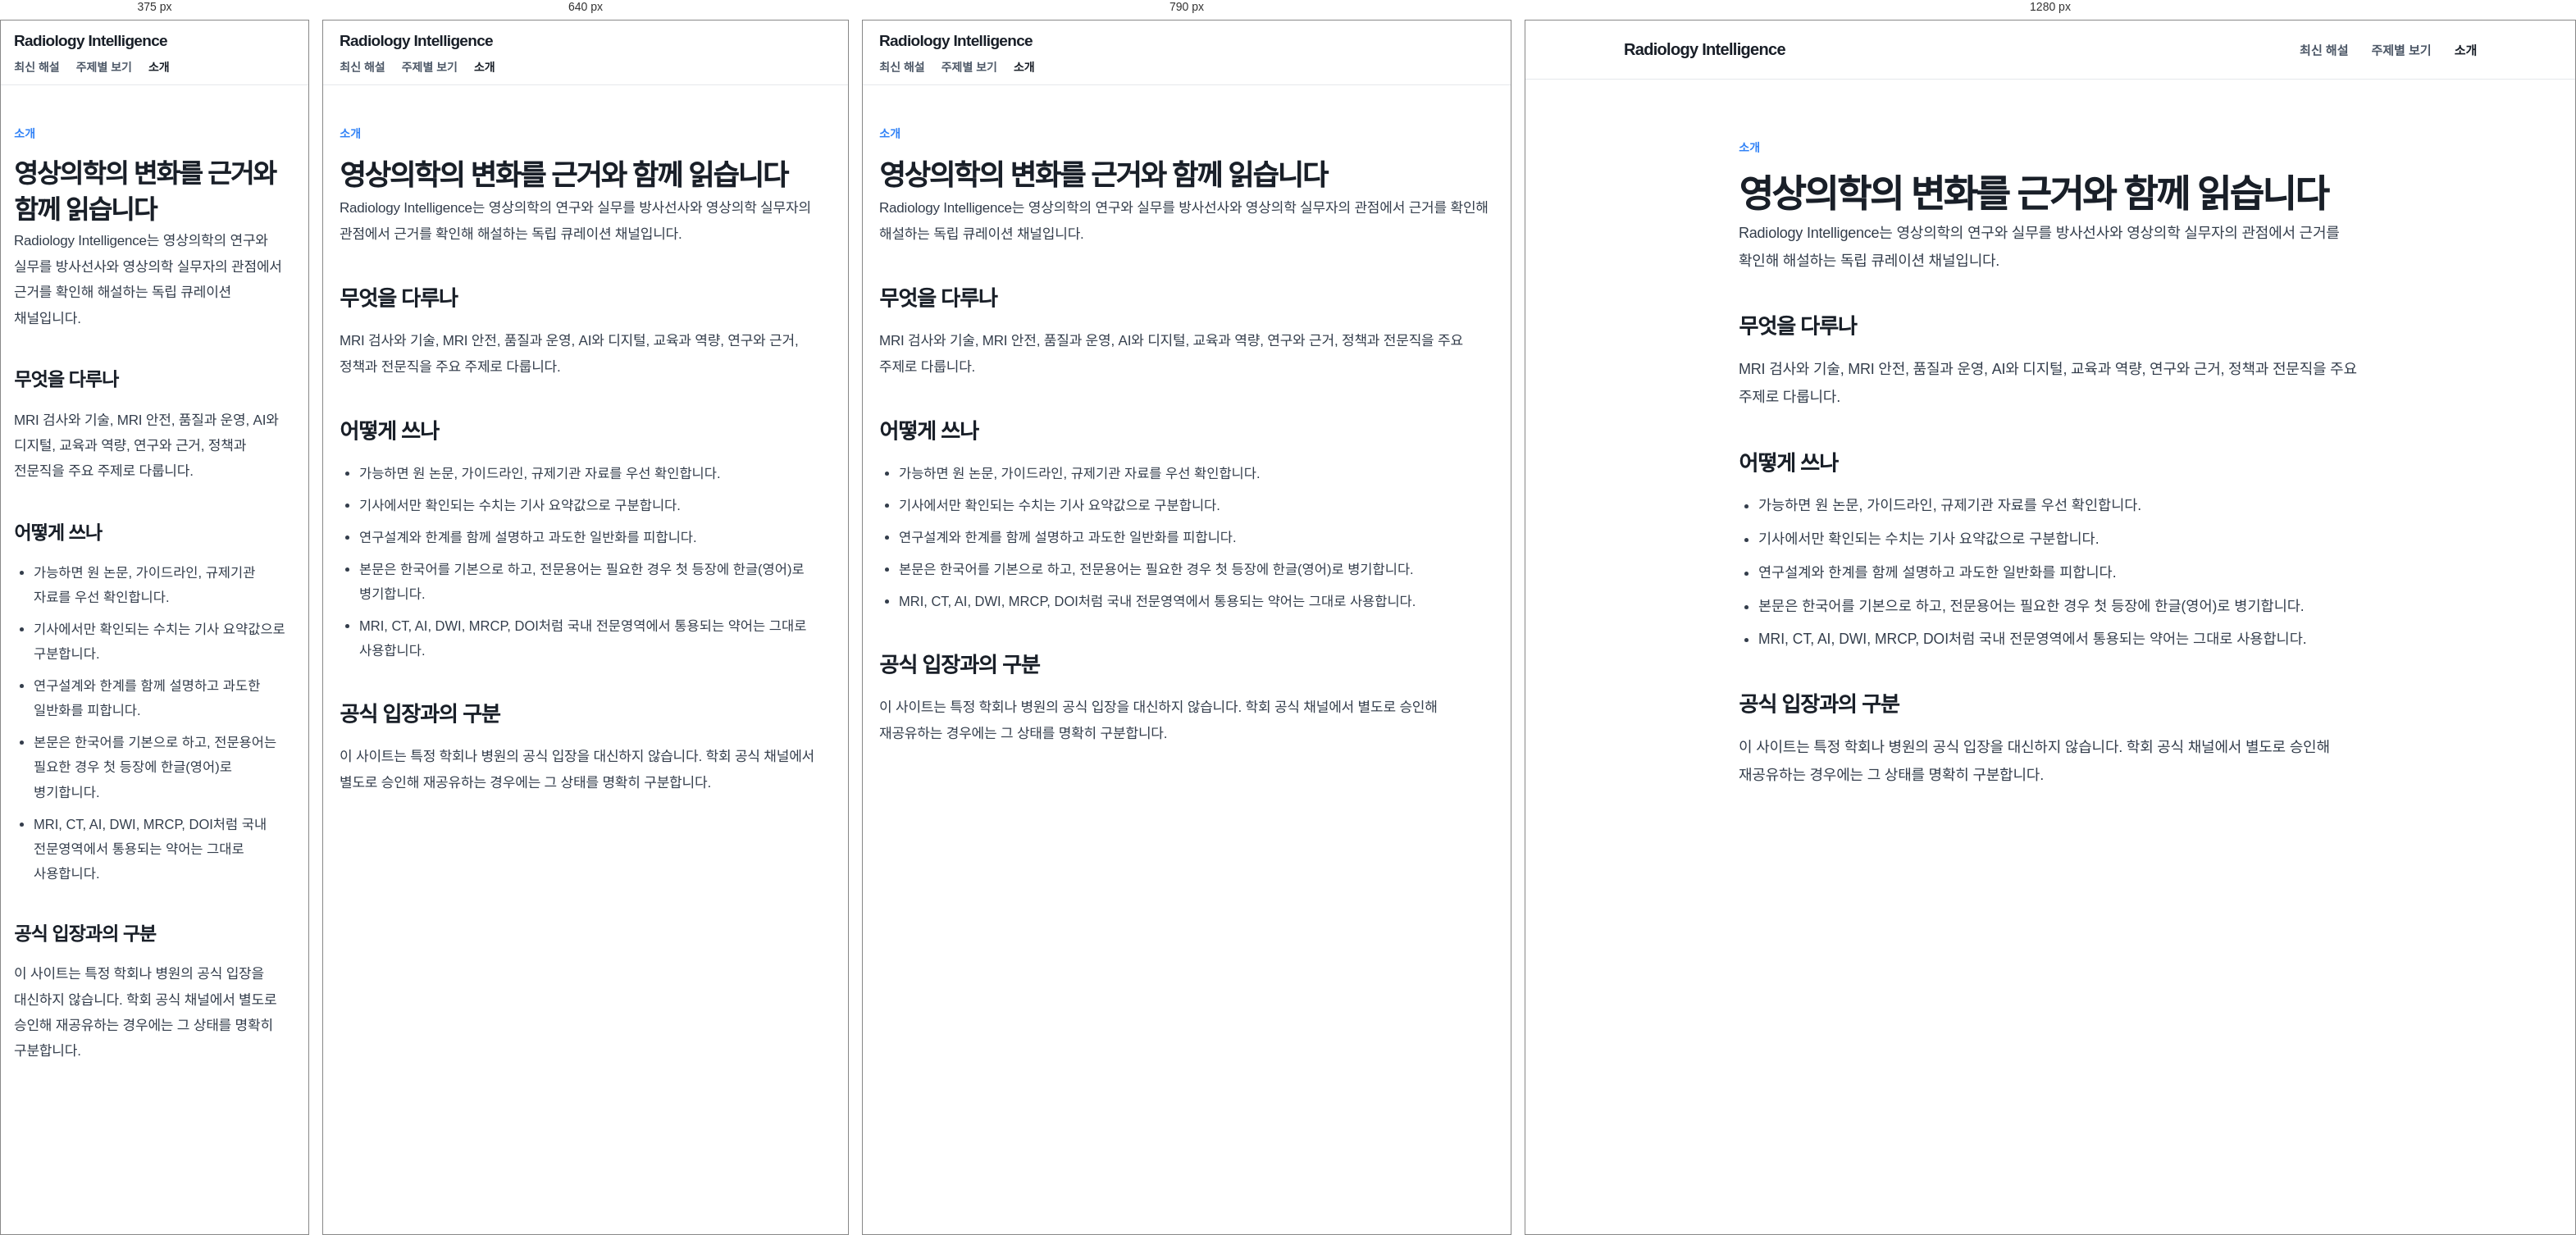
Rendered at 375 px, 640 px, 790 px and 1280 px, left to right.

<!-- file: about.html -->
<!doctype html>
<html lang="ko">
<head>
<meta charset="utf-8">
<meta name="viewport" content="width=device-width,initial-scale=1">
<title>소개 · Radiology Intelligence</title>
<meta name="description" content="Radiology Intelligence의 운영 목적, 편집 원칙, 근거 확인 기준을 소개합니다.">
<link rel="canonical" href="https://chunghwan-kang.github.io/radiology-intelligence/about.html">
<link rel="alternate" type="application/rss+xml" title="Radiology Intelligence RSS" href="https://chunghwan-kang.github.io/radiology-intelligence/feed.xml">
<meta name="robots" content="index,follow,max-image-preview:large,max-snippet:-1,max-video-preview:-1">
<meta name="theme-color" content="#ffffff">
<link rel="icon" href="assets/ri-mark.svg" type="image/svg+xml">
<link rel="manifest" href="site.webmanifest">
<meta property="og:locale" content="ko_KR">
<meta property="og:type" content="website">
<meta property="og:site_name" content="Radiology Intelligence">
<meta property="og:title" content="소개 · Radiology Intelligence">
<meta property="og:description" content="Radiology Intelligence의 운영 목적, 편집 원칙, 근거 확인 기준을 소개합니다.">
<meta property="og:url" content="https://chunghwan-kang.github.io/radiology-intelligence/about.html">
<meta property="og:image" content="https://chunghwan-kang.github.io/radiology-intelligence/assets/og-default.jpg">
<meta property="og:image:width" content="1200">
<meta property="og:image:height" content="630">
<meta property="og:image:type" content="image/jpeg">
<meta property="og:image:alt" content="Radiology Intelligence — 영상의학 연구와 실무 해설">
<meta name="twitter:card" content="summary_large_image">
<meta name="twitter:title" content="소개 · Radiology Intelligence">
<meta name="twitter:description" content="Radiology Intelligence의 운영 목적, 편집 원칙, 근거 확인 기준을 소개합니다.">
<meta name="twitter:image" content="https://chunghwan-kang.github.io/radiology-intelligence/assets/og-default.jpg">
<meta name="twitter:image:alt" content="Radiology Intelligence — 영상의학 연구와 실무 해설">
<script type="application/ld+json">{"@context":"https://schema.org","@type":"AboutPage","name":"Radiology Intelligence 소개","url":"https://chunghwan-kang.github.io/radiology-intelligence/about.html","inLanguage":"ko-KR","isPartOf":{"@type":"WebSite","name":"Radiology Intelligence","url":"https://chunghwan-kang.github.io/radiology-intelligence/"},"image":"https://chunghwan-kang.github.io/radiology-intelligence/assets/og-default.jpg"}</script>
<link rel="stylesheet" href="styles.css">
</head>
<body>
<header class="site-header">
  <div class="wrap header-inner">
    <a class="brand" href="index.html">Radiology Intelligence</a>
    <nav class="nav" aria-label="주요 메뉴">
      <a href="index.html#latest">최신 해설</a>
      <a href="categories.html">주제별 보기</a>
      <a href="about.html" aria-current="page">소개</a>
    </nav>
  </div>
</header>

<main>
<article class="article-wrap about-page">
  <div class="article-category">소개</div>
  <h1>영상의학의 변화를 근거와 함께 읽습니다</h1>
  <p class="article-subtitle">Radiology Intelligence는 영상의학의 연구와 실무를 방사선사와 영상의학 실무자의 관점에서 근거를 확인해 해설하는 독립 큐레이션 채널입니다.</p>

  <h2>무엇을 다루나</h2>
  <p>MRI 검사와 기술, MRI 안전, 품질과 운영, AI와 디지털, 교육과 역량, 연구와 근거, 정책과 전문직을 주요 주제로 다룹니다.</p>

  <h2>어떻게 쓰나</h2>
  <ul>
    <li>가능하면 원 논문, 가이드라인, 규제기관 자료를 우선 확인합니다.</li>
    <li>기사에서만 확인되는 수치는 기사 요약값으로 구분합니다.</li>
    <li>연구설계와 한계를 함께 설명하고 과도한 일반화를 피합니다.</li>
    <li>본문은 한국어를 기본으로 하고, 전문용어는 필요한 경우 첫 등장에 한글(영어)로 병기합니다.</li>
    <li>MRI, CT, AI, DWI, MRCP, DOI처럼 국내 전문영역에서 통용되는 약어는 그대로 사용합니다.</li>
  </ul>

  <h2>공식 입장과의 구분</h2>
  <p>이 사이트는 특정 학회나 병원의 공식 입장을 대신하지 않습니다. 학회 공식 채널에서 별도로 승인해 재공유하는 경우에는 그 상태를 명확히 구분합니다.</p>
</article>
</main>
</body>
</html>

/* @media block from styles.css */
@media(max-width:820px){
  .site-header{align-items:stretch}
  .header-inner{
    flex-direction:column;
    align-items:stretch;
    gap:10px;
    padding:14px 0 10px;
  }
  .brand{font-size:19px}
  .nav{
    width:100%;
    gap:20px;
    overflow-x:auto;
    padding-bottom:2px;
    font-size:14px;
    -webkit-overflow-scrolling:touch;
    scrollbar-width:none;
  }
  .nav::-webkit-scrollbar{display:none}
  .intro{padding:48px 0 36px}
  .intro h1{font-size:33px;line-height:1.38}
  .intro p{font-size:16.5px;line-height:1.78}
  .section{padding-top:20px}
  .section-head{align-items:baseline}
  .feature{
    grid-template-columns:1fr;
    gap:28px;
    padding:30px 26px;
    border-radius:18px;
  }
  .feature h3{font-size:26px;line-height:1.48}
  .feature-side{
    padding-left:0;
    border-left:0;
    border-top:1px solid #d9e6fb;
    padding-top:22px;
  }
  .article-row{grid-template-columns:1fr;gap:12px;padding:24px 0}
  .row-meta br{display:none}
  .row-meta br:after{content:" · "}
  .about{grid-template-columns:1fr;gap:12px}
  .article-wrap{padding-top:48px}
  .article-wrap h1{font-size:35px;line-height:1.38}
  .article-subtitle{font-size:18px}
  .article-wrap p{font-size:17px;line-height:1.85}
  .article-wrap li{font-size:16.5px}
  .article-summary{margin:34px 0 40px;padding:22px}
  .category-intro{padding:48px 0 26px}
  .category-intro h1{font-size:33px}
  .category-intro p{font-size:16px}
  .category-index{gap:8px 16px}
}

/* @media block from styles.css */
@media(max-width:520px){
  .wrap{width:min(calc(100% - 32px),var(--max))}
  .intro h1{font-size:30px}
  .section-head{display:block}
  .section-head span,.section-link{display:block;margin-top:6px}
  .feature{padding:26px 22px}
  .feature h3{font-size:24px}
  .topic-links{gap:10px 15px}
  .article-wrap{width:min(calc(100% - 32px),var(--article))}
  .article-wrap h1{font-size:32px}
  .article-wrap h2{font-size:23px;margin-top:42px}
  .category-intro h1{font-size:30px}
}

/* @media block from styles.css */
@media (max-width:760px){
  .ric-panel{
    padding:1rem;
  }
  .ric-grid{
    grid-template-columns:1fr;
  }
  .ric-card{
    padding:.9rem;
  }
}